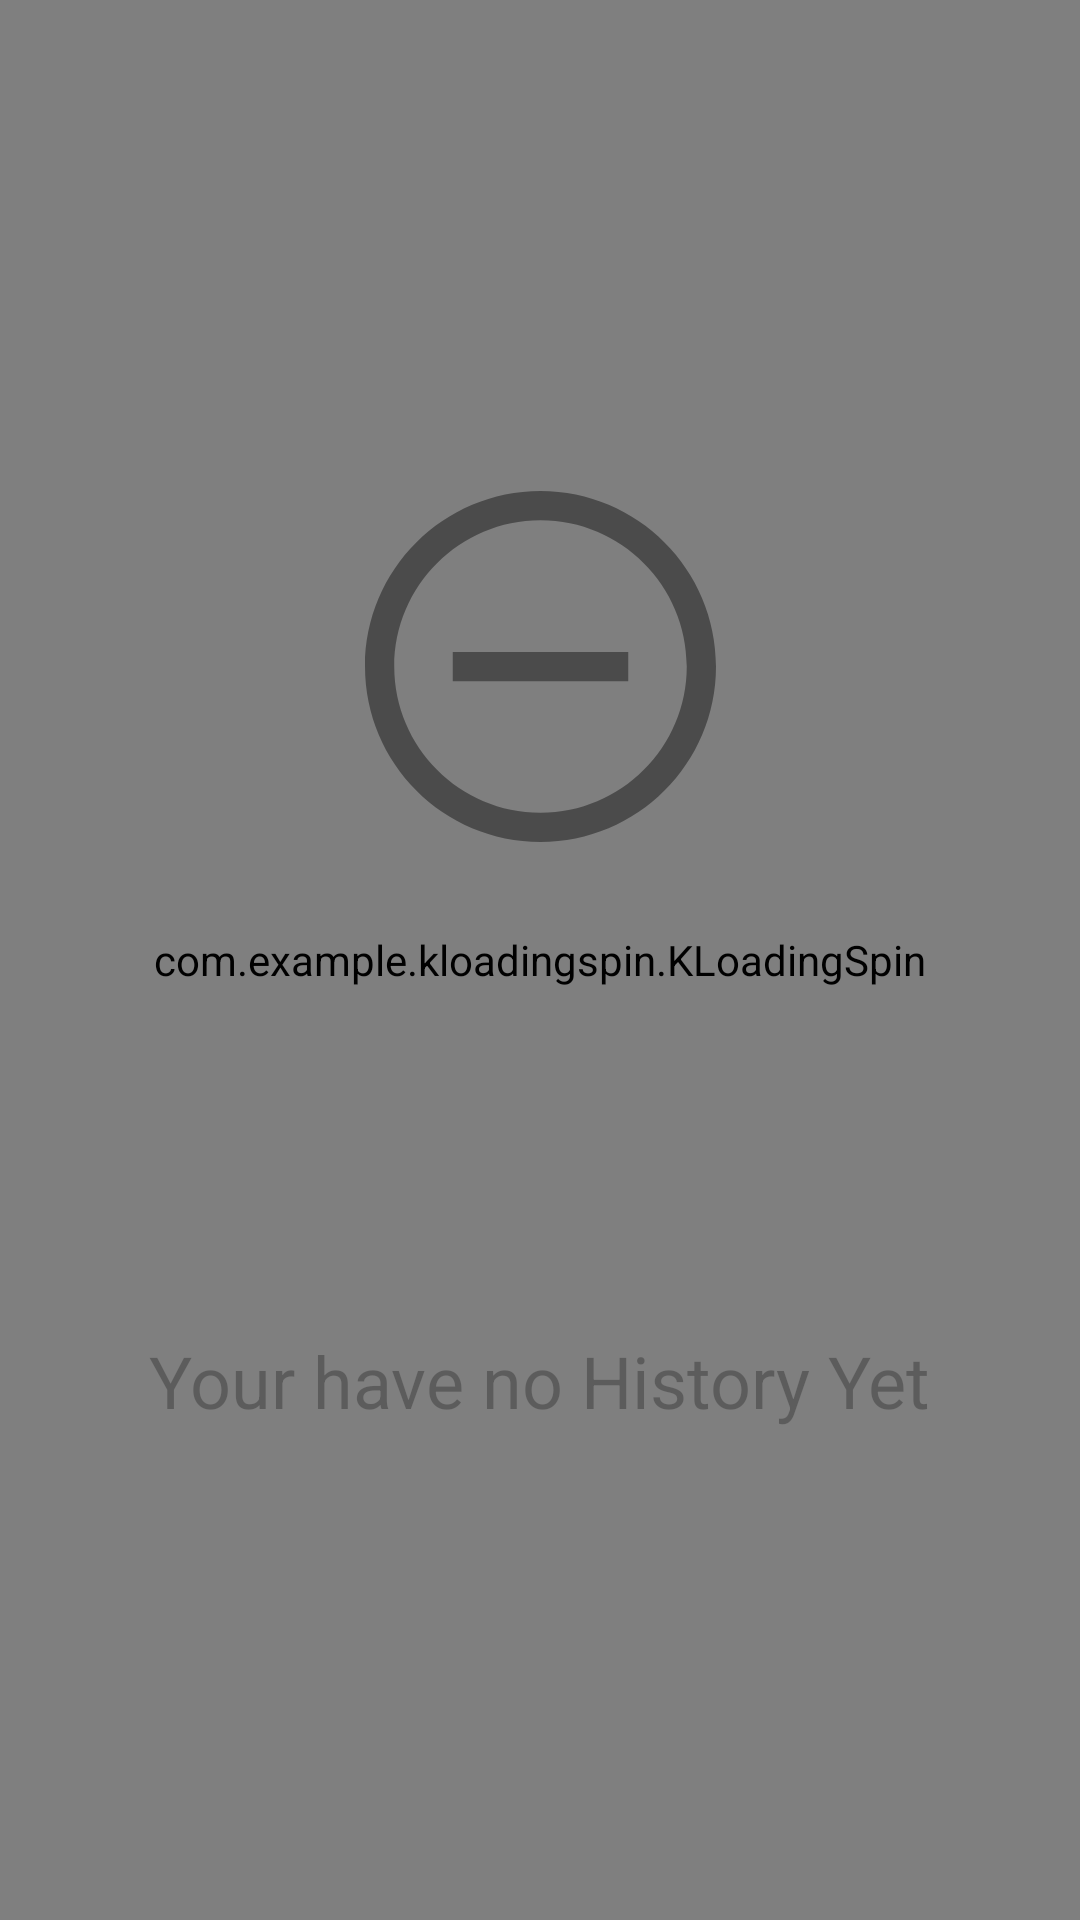

Write the Android layout XML for this screen, with the resource values it uses.
<!-- AndroidManifest.xml: application theme Theme.GourmetApp -->
<!-- res/layout/activity_history.xml -->
<?xml version="1.0" encoding="utf-8"?>

<androidx.constraintlayout.widget.ConstraintLayout xmlns:android="http://schemas.android.com/apk/res/android"
    xmlns:app="http://schemas.android.com/apk/res-auto"
    xmlns:tools="http://schemas.android.com/tools"
    android:layout_width="match_parent"
    android:layout_height="match_parent"
    tools:context=".HistoryActivity">

    <ListView
        android:id="@+id/lv_History"
        android:layout_width="match_parent"
        android:layout_height="match_parent"
        android:visibility="gone"
        app:layout_constraintBottom_toBottomOf="parent"
        app:layout_constraintEnd_toEndOf="parent"
        app:layout_constraintStart_toStartOf="parent"
        app:layout_constraintTop_toTopOf="parent" />


    <com.example.kloadingspin.KLoadingSpin
        android:id="@+id/KLoadingSpin"
        android:layout_width="match_parent"
        android:layout_height="match_parent"
        android:visibility="visible"
        app:backgroundColor="#292B2C"
        app:layout_constraintBottom_toBottomOf="parent"
        app:layout_constraintEnd_toEndOf="parent"
        app:layout_constraintHorizontal_bias="0.0"
        app:layout_constraintStart_toStartOf="parent"
        app:layout_constraintTop_toTopOf="parent"
        app:layout_constraintVertical_bias="0.0"
        app:primarySpinnerColor="#ffffff"
        app:rotationSpeedInMs="3000"
        app:secondarySpinnerColor="@color/purple_700"
        tools:visibility="gone" />

    <ImageView
        android:id="@+id/errorImage"
        android:layout_width="0dp"
        android:layout_height="0dp"
        android:visibility="gone"
        app:layout_constraintBottom_toBottomOf="parent"
        app:layout_constraintEnd_toEndOf="parent"
        app:layout_constraintStart_toStartOf="parent"
        app:layout_constraintTop_toTopOf="parent"
        app:srcCompat="@drawable/error" />

    <TextView
        android:id="@+id/textView7"
        android:layout_width="wrap_content"
        android:layout_height="wrap_content"
        android:alpha=".5"
        android:text="Your have no History Yet"
        android:textSize="24sp"
        app:layout_constraintEnd_toEndOf="parent"
        app:layout_constraintStart_toStartOf="parent"
        tools:layout_editor_absoluteY="342dp" />

    <ImageView
        android:id="@+id/imageView"
        android:layout_width="207dp"
        android:layout_height="117dp"
        android:alpha=".4"
        app:layout_constraintBottom_toTopOf="@+id/textView7"
        app:layout_constraintEnd_toEndOf="parent"
        app:layout_constraintStart_toStartOf="parent"
        app:layout_constraintTop_toTopOf="parent"
        app:layout_constraintVertical_bias="0.857"
        app:srcCompat="@drawable/ic_minus" />

    <androidx.constraintlayout.helper.widget.Flow
        android:id="@+id/noHistory"
        android:layout_width="wrap_content"
        android:layout_height="0dp"
        android:orientation="vertical"
        app:constraint_referenced_ids="imageView,textView7"
        app:layout_constraintBottom_toBottomOf="parent"
        app:layout_constraintEnd_toEndOf="parent"
        app:layout_constraintStart_toStartOf="parent"
        app:layout_constraintTop_toTopOf="parent" />
</androidx.constraintlayout.widget.ConstraintLayout>
<!-- resources referenced by this layout -->
<resources>
  <!-- drawable ic_minus (drawable) -->
  <vector xmlns:android="http://schemas.android.com/apk/res/android"
      android:width="24dp"
      android:height="24dp"
      android:viewportWidth="24"
      android:viewportHeight="24">
    <path
        android:fillColor="#FF000000"
        android:pathData="M12,2c5.514,0 10,4.486 10,10s-4.486,10 -10,10 -10,-4.486 -10,-10 4.486,-10 10,-10zM12,0c-6.627,0 -12,5.373 -12,12s5.373,12 12,12 12,-5.373 12,-12 -5.373,-12 -12,-12zM18,13h-12v-2h12v2z"/>
  </vector>
  <style name="Theme.GourmetApp" parent="Theme.MaterialComponents.Light">
          
          <item name="colorPrimary">@color/purple_500</item>
          <item name="colorPrimaryVariant">@color/purple_500</item>
          <item name="colorOnPrimary">@color/white</item>
          
          <item name="colorSecondary">@color/teal_200</item>
          <item name="colorSecondaryVariant">@color/teal_700</item>
          <item name="colorOnSecondary">@color/black</item>
          
          <item name="android:statusBarColor" tools:targetApi="l">?attr/colorPrimaryVariant</item>
          
      </style>
  <!-- not gathered from this repository: default colours our renderer supplied (Android Studio template values) -->
  <color name="purple_500">#FF6200EE</color>
  <color name="purple_700">#FF3700B3</color>
  <color name="teal_200">#FF03DAC5</color>
  <color name="teal_700">#FF018786</color>
  <color name="black">#FF000000</color>
  <color name="white">#FFFFFFFF</color>
</resources>
